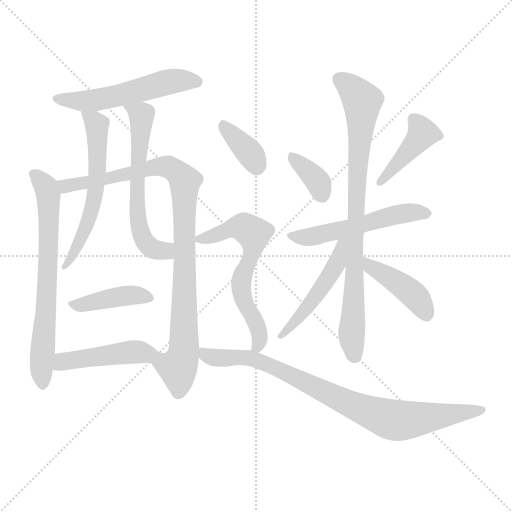
t = 0.00 s
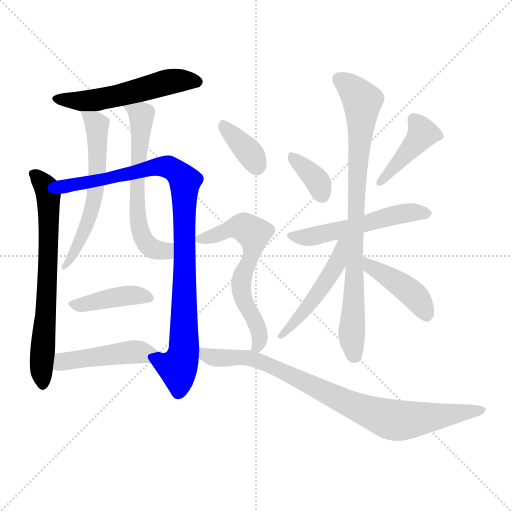
t = 2.28 s
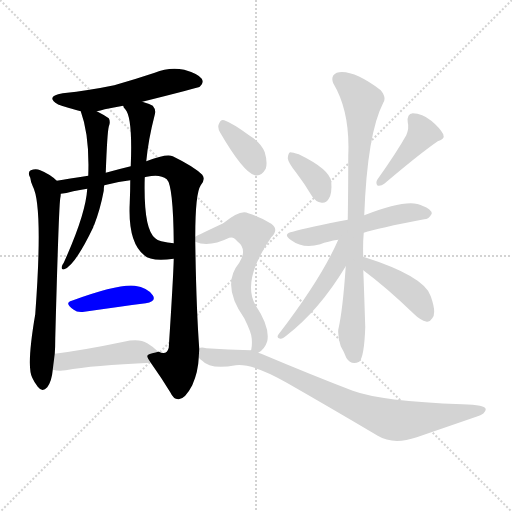
t = 4.56 s
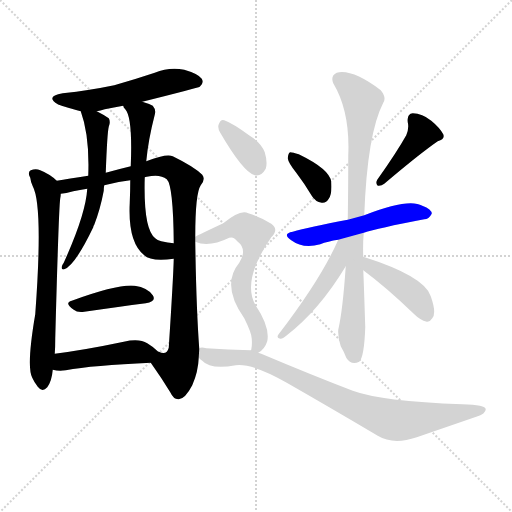
t = 6.85 s
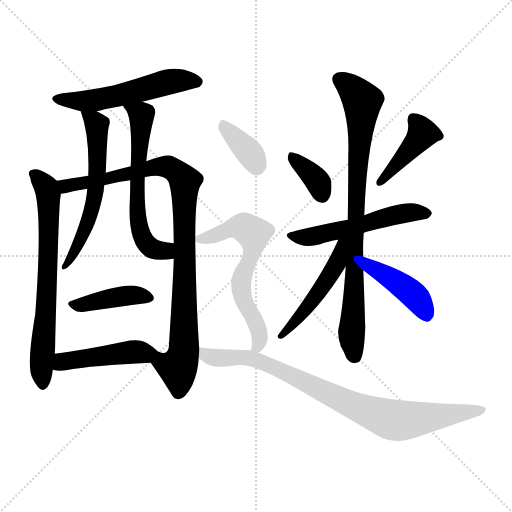
t = 9.13 s
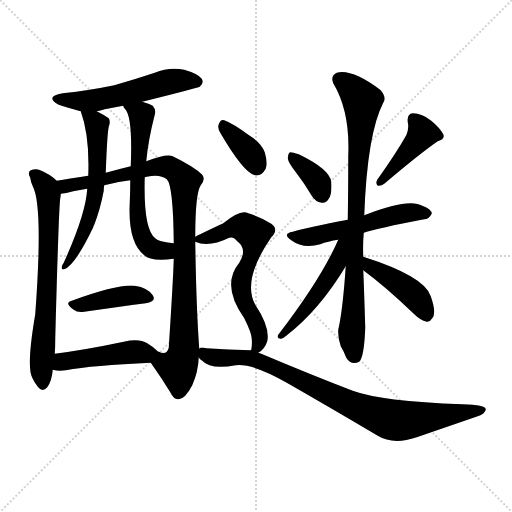
t = 11.41 s

The animated SVG that drew these frames (rendered in a browser with its animation timeline set to each time). Animation: 16 CSS @keyframes rules; one cycle of 11.41 s.

<svg version="1.1" viewBox="0 0 1024 1024" xmlns="http://www.w3.org/2000/svg">
  <g stroke="lightgray" stroke-dasharray="1,1" stroke-width="1" transform="scale(4, 4)">
    <line x1="0" y1="0" x2="256" y2="256"></line>
    <line x1="256" y1="0" x2="0" y2="256"></line>
    <line x1="128" y1="0" x2="128" y2="256"></line>
    <line x1="0" y1="128" x2="256" y2="128"></line>
  </g>
<g transform="scale(1, -1) translate(0, -900)">
   <style type="text/css">
    @keyframes keyframes0 {
      from {
       stroke: blue;
       stroke-dashoffset: 538;
       stroke-width: 128;
       }
       64% {
       animation-timing-function: step-end;
       stroke: blue;
       stroke-dashoffset: 0;
       stroke-width: 128;
       }
       to {
       stroke: black;
       stroke-width: 1024;
       }
       }
       #make-me-a-hanzi-animation-0 {
         animation: keyframes0 0.687826s both;
         animation-delay: 0.000000s;
         animation-timing-function: linear;
       }
    @keyframes keyframes1 {
      from {
       stroke: blue;
       stroke-dashoffset: 687;
       stroke-width: 128;
       }
       69% {
       animation-timing-function: step-end;
       stroke: blue;
       stroke-dashoffset: 0;
       stroke-width: 128;
       }
       to {
       stroke: black;
       stroke-width: 1024;
       }
       }
       #make-me-a-hanzi-animation-1 {
         animation: keyframes1 0.809082s both;
         animation-delay: 0.687826s;
         animation-timing-function: linear;
       }
    @keyframes keyframes2 {
      from {
       stroke: blue;
       stroke-dashoffset: 946;
       stroke-width: 128;
       }
       75% {
       animation-timing-function: step-end;
       stroke: blue;
       stroke-dashoffset: 0;
       stroke-width: 128;
       }
       to {
       stroke: black;
       stroke-width: 1024;
       }
       }
       #make-me-a-hanzi-animation-2 {
         animation: keyframes2 1.019857s both;
         animation-delay: 1.496908s;
         animation-timing-function: linear;
       }
    @keyframes keyframes3 {
      from {
       stroke: blue;
       stroke-dashoffset: 589;
       stroke-width: 128;
       }
       66% {
       animation-timing-function: step-end;
       stroke: blue;
       stroke-dashoffset: 0;
       stroke-width: 128;
       }
       to {
       stroke: black;
       stroke-width: 1024;
       }
       }
       #make-me-a-hanzi-animation-3 {
         animation: keyframes3 0.729329s both;
         animation-delay: 2.516764s;
         animation-timing-function: linear;
       }
    @keyframes keyframes4 {
      from {
       stroke: blue;
       stroke-dashoffset: 604;
       stroke-width: 128;
       }
       66% {
       animation-timing-function: step-end;
       stroke: blue;
       stroke-dashoffset: 0;
       stroke-width: 128;
       }
       to {
       stroke: black;
       stroke-width: 1024;
       }
       }
       #make-me-a-hanzi-animation-4 {
         animation: keyframes4 0.741536s both;
         animation-delay: 3.246094s;
         animation-timing-function: linear;
       }
    @keyframes keyframes5 {
      from {
       stroke: blue;
       stroke-dashoffset: 408;
       stroke-width: 128;
       }
       57% {
       animation-timing-function: step-end;
       stroke: blue;
       stroke-dashoffset: 0;
       stroke-width: 128;
       }
       to {
       stroke: black;
       stroke-width: 1024;
       }
       }
       #make-me-a-hanzi-animation-5 {
         animation: keyframes5 0.582031s both;
         animation-delay: 3.987630s;
         animation-timing-function: linear;
       }
    @keyframes keyframes6 {
      from {
       stroke: blue;
       stroke-dashoffset: 455;
       stroke-width: 128;
       }
       60% {
       animation-timing-function: step-end;
       stroke: blue;
       stroke-dashoffset: 0;
       stroke-width: 128;
       }
       to {
       stroke: black;
       stroke-width: 1024;
       }
       }
       #make-me-a-hanzi-animation-6 {
         animation: keyframes6 0.620280s both;
         animation-delay: 4.569661s;
         animation-timing-function: linear;
       }
    @keyframes keyframes7 {
      from {
       stroke: blue;
       stroke-dashoffset: 360;
       stroke-width: 128;
       }
       54% {
       animation-timing-function: step-end;
       stroke: blue;
       stroke-dashoffset: 0;
       stroke-width: 128;
       }
       to {
       stroke: black;
       stroke-width: 1024;
       }
       }
       #make-me-a-hanzi-animation-7 {
         animation: keyframes7 0.542969s both;
         animation-delay: 5.189941s;
         animation-timing-function: linear;
       }
    @keyframes keyframes8 {
      from {
       stroke: blue;
       stroke-dashoffset: 418;
       stroke-width: 128;
       }
       58% {
       animation-timing-function: step-end;
       stroke: blue;
       stroke-dashoffset: 0;
       stroke-width: 128;
       }
       to {
       stroke: black;
       stroke-width: 1024;
       }
       }
       #make-me-a-hanzi-animation-8 {
         animation: keyframes8 0.590169s both;
         animation-delay: 5.732910s;
         animation-timing-function: linear;
       }
    @keyframes keyframes9 {
      from {
       stroke: blue;
       stroke-dashoffset: 534;
       stroke-width: 128;
       }
       63% {
       animation-timing-function: step-end;
       stroke: blue;
       stroke-dashoffset: 0;
       stroke-width: 128;
       }
       to {
       stroke: black;
       stroke-width: 1024;
       }
       }
       #make-me-a-hanzi-animation-9 {
         animation: keyframes9 0.684570s both;
         animation-delay: 6.323079s;
         animation-timing-function: linear;
       }
    @keyframes keyframes10 {
      from {
       stroke: blue;
       stroke-dashoffset: 833;
       stroke-width: 128;
       }
       73% {
       animation-timing-function: step-end;
       stroke: blue;
       stroke-dashoffset: 0;
       stroke-width: 128;
       }
       to {
       stroke: black;
       stroke-width: 1024;
       }
       }
       #make-me-a-hanzi-animation-10 {
         animation: keyframes10 0.927897s both;
         animation-delay: 7.007650s;
         animation-timing-function: linear;
       }
    @keyframes keyframes11 {
      from {
       stroke: blue;
       stroke-dashoffset: 488;
       stroke-width: 128;
       }
       61% {
       animation-timing-function: step-end;
       stroke: blue;
       stroke-dashoffset: 0;
       stroke-width: 128;
       }
       to {
       stroke: black;
       stroke-width: 1024;
       }
       }
       #make-me-a-hanzi-animation-11 {
         animation: keyframes11 0.647135s both;
         animation-delay: 7.935547s;
         animation-timing-function: linear;
       }
    @keyframes keyframes12 {
      from {
       stroke: blue;
       stroke-dashoffset: 419;
       stroke-width: 128;
       }
       58% {
       animation-timing-function: step-end;
       stroke: blue;
       stroke-dashoffset: 0;
       stroke-width: 128;
       }
       to {
       stroke: black;
       stroke-width: 1024;
       }
       }
       #make-me-a-hanzi-animation-12 {
         animation: keyframes12 0.590983s both;
         animation-delay: 8.582682s;
         animation-timing-function: linear;
       }
    @keyframes keyframes13 {
      from {
       stroke: blue;
       stroke-dashoffset: 361;
       stroke-width: 128;
       }
       54% {
       animation-timing-function: step-end;
       stroke: blue;
       stroke-dashoffset: 0;
       stroke-width: 128;
       }
       to {
       stroke: black;
       stroke-width: 1024;
       }
       }
       #make-me-a-hanzi-animation-13 {
         animation: keyframes13 0.543783s both;
         animation-delay: 9.173665s;
         animation-timing-function: linear;
       }
    @keyframes keyframes14 {
      from {
       stroke: blue;
       stroke-dashoffset: 618;
       stroke-width: 128;
       }
       67% {
       animation-timing-function: step-end;
       stroke: blue;
       stroke-dashoffset: 0;
       stroke-width: 128;
       }
       to {
       stroke: black;
       stroke-width: 1024;
       }
       }
       #make-me-a-hanzi-animation-14 {
         animation: keyframes14 0.752930s both;
         animation-delay: 9.717448s;
         animation-timing-function: linear;
       }
    @keyframes keyframes15 {
      from {
       stroke: blue;
       stroke-dashoffset: 846;
       stroke-width: 128;
       }
       73% {
       animation-timing-function: step-end;
       stroke: blue;
       stroke-dashoffset: 0;
       stroke-width: 128;
       }
       to {
       stroke: black;
       stroke-width: 1024;
       }
       }
       #make-me-a-hanzi-animation-15 {
         animation: keyframes15 0.938477s both;
         animation-delay: 10.470378s;
         animation-timing-function: linear;
       }
</style>
<path d="M 284.5 696.5 Q 396.5 724.5 399.5 726.5 Q 408.5 733.5 403.5 742.5 Q 396.5 752.5 368.5 760.5 Q 338.5 766.5 309.5 754.5 Q 270.5 741.5 228.5 729.5 Q 180.5 719.5 125.5 713.5 Q 89.5 707.5 115.5 691.5 Q 121.5 688.5 161.5 677.5 L 193.5 677.5 Q 200.5 678.5 209.5 681.5 Q 227.5 685.5 246.5 688.5 L 284.5 696.5 Z" fill="lightgray"></path> 
<path d="M 113.5 538.5 Q 100.5 551.5 80.5 559.5 Q 71.5 563.5 61.5 559.5 Q 54.5 555.5 60.5 544.5 Q 61.5 535.5 65.5 527.5 Q 86.5 488.5 70.5 271.5 Q 52.5 166.5 64.5 144.5 Q 68.5 135.5 75.5 126.5 Q 84.5 114.5 94.5 125.5 Q 103.5 137.5 105.5 160.5 L 109.5 192.5 Q 110.5 205.5 110.5 223.5 Q 117.5 485.5 120.5 503.5 Q 121.5 507.5 121.5 512.5 C 123.5 530.5 123.5 530.5 113.5 538.5 Z" fill="lightgray"></path> 
<path d="M 301.5 174.5 Q 323.5 143.5 340.5 115.5 Q 347.5 100.5 357.5 101.5 Q 370.5 102.5 384.5 129.5 Q 396.5 156.5 397.5 185.5 L 398.5 202.5 Q 392.5 283.5 390.5 416.5 L 390.5 426.5 Q 390.5 513.5 401.5 529.5 Q 411.5 541.5 404.5 550.5 Q 388.5 566.5 345.5 587.5 Q 333.5 593.5 292.5 577.5 L 261.5 567.5 Q 236.5 561.5 211.5 554.5 L 176.5 548.5 Q 136.5 542.5 113.5 538.5 C 83.5 533.5 92.5 506.5 121.5 512.5 Q 131.5 513.5 146.5 517.5 Q 159.5 520.5 174.5 522.5 L 208.5 529.5 Q 233.5 536.5 260.5 539.5 L 289.5 545.5 Q 290.5 546.5 293.5 546.5 Q 320.5 552.5 333.5 541.5 Q 346.5 529.5 347.5 413.5 L 347.5 382.5 Q 346.5 343.5 337.5 204.5 Q 333.5 188.5 317.5 196.5 L 316.5 196.5 C 290.5 190.5 290.5 190.5 301.5 174.5 Z" fill="lightgray"></path> 
<path d="M 161.5 677.5 Q 179.5 628.5 176.5 548.5 L 174.5 522.5 Q 171.5 471.5 127.5 374.5 Q 124.5 370.5 123.5 366.5 Q 122.5 359.5 128.5 361.5 Q 149.5 368.5 186.5 445.5 Q 186.5 448.5 188.5 450.5 Q 200.5 481.5 207.5 518.5 Q 207.5 524.5 208.5 529.5 L 211.5 554.5 Q 214.5 635.5 217.5 646.5 Q 221.5 656.5 217.5 663.5 Q 207.5 670.5 193.5 677.5 C 166.5 691.5 154.5 698.5 161.5 677.5 Z" fill="lightgray"></path> 
<path d="M 292.5 577.5 Q 296.5 620.5 309.5 670.5 Q 312.5 680.5 305.5 688.5 Q 298.5 692.5 284.5 696.5 C 255.5 705.5 230.5 713.5 246.5 688.5 Q 246.5 685.5 250.5 681.5 Q 265.5 665.5 261.5 567.5 L 260.5 539.5 Q 260.5 518.5 259.5 494.5 Q 255.5 415.5 288.5 389.5 Q 301.5 376.5 347.5 382.5 C 377.5 385.5 377.5 409.5 347.5 413.5 Q 335.5 414.5 322.5 417.5 Q 315.5 418.5 310.5 423.5 Q 286.5 441.5 289.5 545.5 L 292.5 577.5 Z" fill="lightgray"></path> 
<path d="M 143.5 298.5 Q 127.5 294.5 147.5 280.5 Q 154.5 274.5 168.5 276.5 Q 238.5 286.5 291.5 293.5 Q 313.5 297.5 305.5 309.5 Q 295.5 324.5 269.5 328.5 Q 236.5 332.5 143.5 298.5 Z" fill="lightgray"></path> 
<path d="M 105.5 160.5 Q 117.5 157.5 131.5 159.5 Q 185.5 169.5 301.5 174.5 C 331.5 175.5 338.5 176.5 316.5 196.5 Q 306.5 206.5 294.5 213.5 Q 278.5 223.5 247.5 216.5 Q 171.5 200.5 109.5 192.5 C 79.5 188.5 76.5 166.5 105.5 160.5 Z" fill="lightgray"></path> 
<path d="M 592.5 554.5 Q 608.5 533.5 623.5 508.5 Q 630.5 496.5 643.5 494.5 Q 652.5 493.5 657.5 502.5 Q 664.5 512.5 662.5 536.5 Q 659.5 561.5 597.5 591.5 Q 585.5 595.5 580.5 595.5 Q 576.5 594.5 575.5 583.5 Q 576.5 574.5 592.5 554.5 Z" fill="lightgray"></path> 
<path d="M 812.5 629.5 Q 793.5 595.5 754.5 540.5 Q 750.5 533.5 755.5 528.5 Q 762.5 527.5 768.5 532.5 Q 840.5 593.5 875.5 617.5 Q 890.5 621.5 886.5 631.5 Q 879.5 644.5 862.5 658.5 Q 844.5 673.5 825.5 673.5 Q 813.5 672.5 815.5 655.5 Q 818.5 643.5 812.5 629.5 Z" fill="lightgray"></path> 
<path d="M 727.5 434.5 Q 754.5 443.5 848.5 461.5 Q 857.5 461.5 863.5 472.5 Q 863.5 481.5 844.5 488.5 Q 817.5 504.5 728.5 469.5 L 695.5 460.5 Q 616.5 445.5 585.5 436.5 Q 563.5 432.5 582.5 419.5 Q 606.5 401.5 640.5 411.5 Q 655.5 417.5 676.5 420.5 L 727.5 434.5 Z" fill="lightgray"></path> 
<path d="M 726.5 386.5 Q 725.5 411.5 727.5 434.5 L 728.5 469.5 Q 734.5 632.5 766.5 694.5 Q 773.5 704.5 761.5 719.5 Q 704.5 762.5 673.5 754.5 Q 660.5 748.5 666.5 733.5 Q 700.5 676.5 696.5 588.5 Q 696.5 518.5 695.5 460.5 L 691.5 367.5 Q 685.5 279.5 676.5 240.5 Q 675.5 224.5 681.5 207.5 Q 687.5 197.5 692.5 184.5 Q 702.5 168.5 718.5 176.5 Q 728.5 186.5 730.5 245.5 Q 727.5 341.5 726.5 359.5 L 726.5 386.5 Z" fill="lightgray"></path> 
<path d="M 676.5 420.5 Q 642.5 342.5 556.5 230.5 Q 552.5 223.5 560.5 222.5 Q 564.5 221.5 572.5 228.5 Q 638.5 279.5 691.5 367.5 C 733.5 436.5 688.5 447.5 676.5 420.5 Z" fill="lightgray"></path> 
<path d="M 726.5 359.5 Q 772.5 325.5 827.5 272.5 Q 840.5 259.5 853.5 256.5 Q 859.5 255.5 864.5 263.5 Q 873.5 273.5 861.5 307.5 Q 849.5 347.5 726.5 386.5 C 697.5 395.5 702.5 377.5 726.5 359.5 Z" fill="lightgray"></path> 
<path d="M 440.5 634.5 Q 486.5 555.5 509.5 549.5 Q 522.5 546.5 531.5 562.5 Q 535.5 575.5 529.5 595.5 Q 522.5 614.5 499.5 628.5 Q 465.5 653.5 448.5 659.5 Q 441.5 662.5 437.5 651.5 Q 434.5 644.5 440.5 634.5 Z" fill="lightgray"></path> 
<path d="M 516.5 194.5 Q 529.5 201.5 534.5 217.5 Q 540.5 245.5 510.5 290.5 Q 483.5 339.5 542.5 425.5 Q 558.5 441.5 542.5 452.5 Q 524.5 464.5 496.5 473.5 Q 481.5 482.5 446.5 453.5 Q 395.5 429.5 392.5 427.5 Q 391.5 427.5 390.5 426.5 C 378.5 420.5 378.5 420.5 390.5 416.5 Q 417.5 404.5 458.5 424.5 Q 467.5 427.5 474.5 417.5 Q 495.5 401.5 478.5 374.5 Q 441.5 329.5 488.5 263.5 Q 503.5 233.5 503.5 222.5 Q 504.5 209.5 502.5 200.5 Q 501.5 200.5 501.5 199.5 C 497.5 179.5 497.5 179.5 516.5 194.5 Z" fill="lightgray"></path> 
<path d="M 397.5 185.5 Q 398.5 182.5 404.5 178.5 Q 420.5 160.5 471.5 169.5 Q 505.5 173.5 573.5 134.5 Q 657.5 86.5 755.5 28.5 Q 786.5 9.5 833.5 25.5 Q 894.5 46.5 952.5 66.5 Q 971.5 72.5 971.5 81.5 Q 971.5 90.5 924.5 91.5 Q 762.5 97.5 705.5 118.5 Q 624.5 149.5 522.5 192.5 Q 519.5 193.5 516.5 194.5 L 501.5 199.5 Q 456.5 200.5 412.5 203.5 Q 400.5 206.5 398.5 202.5 C 379.5 201.5 379.5 201.5 397.5 185.5 Z" fill="lightgray"></path> 
      <clipPath id="make-me-a-hanzi-clip-0">
      <path d="M 284.5 696.5 Q 396.5 724.5 399.5 726.5 Q 408.5 733.5 403.5 742.5 Q 396.5 752.5 368.5 760.5 Q 338.5 766.5 309.5 754.5 Q 270.5 741.5 228.5 729.5 Q 180.5 719.5 125.5 713.5 Q 89.5 707.5 115.5 691.5 Q 121.5 688.5 161.5 677.5 L 193.5 677.5 Q 200.5 678.5 209.5 681.5 Q 227.5 685.5 246.5 688.5 L 284.5 696.5 Z" fill="lightgray"></path>
      </clipPath>
      <path clip-path="url(#make-me-a-hanzi-clip-0)" d="M 117.5 703.5 L 188.5 699.5 L 346.5 738.5 L 394.5 735.5 " fill="none" id="make-me-a-hanzi-animation-0" stroke-dasharray="410 820" stroke-linecap="round"></path>

      <clipPath id="make-me-a-hanzi-clip-1">
      <path d="M 113.5 538.5 Q 100.5 551.5 80.5 559.5 Q 71.5 563.5 61.5 559.5 Q 54.5 555.5 60.5 544.5 Q 61.5 535.5 65.5 527.5 Q 86.5 488.5 70.5 271.5 Q 52.5 166.5 64.5 144.5 Q 68.5 135.5 75.5 126.5 Q 84.5 114.5 94.5 125.5 Q 103.5 137.5 105.5 160.5 L 109.5 192.5 Q 110.5 205.5 110.5 223.5 Q 117.5 485.5 120.5 503.5 Q 121.5 507.5 121.5 512.5 C 123.5 530.5 123.5 530.5 113.5 538.5 Z" fill="lightgray"></path>
      </clipPath>
      <path clip-path="url(#make-me-a-hanzi-clip-1)" d="M 68.5 551.5 L 87.5 532.5 L 96.5 510.5 L 97.5 381.5 L 82.5 167.5 L 85.5 130.5 " fill="none" id="make-me-a-hanzi-animation-1" stroke-dasharray="559 1118" stroke-linecap="round"></path>

      <clipPath id="make-me-a-hanzi-clip-2">
      <path d="M 301.5 174.5 Q 323.5 143.5 340.5 115.5 Q 347.5 100.5 357.5 101.5 Q 370.5 102.5 384.5 129.5 Q 396.5 156.5 397.5 185.5 L 398.5 202.5 Q 392.5 283.5 390.5 416.5 L 390.5 426.5 Q 390.5 513.5 401.5 529.5 Q 411.5 541.5 404.5 550.5 Q 388.5 566.5 345.5 587.5 Q 333.5 593.5 292.5 577.5 L 261.5 567.5 Q 236.5 561.5 211.5 554.5 L 176.5 548.5 Q 136.5 542.5 113.5 538.5 C 83.5 533.5 92.5 506.5 121.5 512.5 Q 131.5 513.5 146.5 517.5 Q 159.5 520.5 174.5 522.5 L 208.5 529.5 Q 233.5 536.5 260.5 539.5 L 289.5 545.5 Q 290.5 546.5 293.5 546.5 Q 320.5 552.5 333.5 541.5 Q 346.5 529.5 347.5 413.5 L 347.5 382.5 Q 346.5 343.5 337.5 204.5 Q 333.5 188.5 317.5 196.5 L 316.5 196.5 C 290.5 190.5 290.5 190.5 301.5 174.5 Z" fill="lightgray"></path>
      </clipPath>
      <path clip-path="url(#make-me-a-hanzi-clip-2)" d="M 120.5 533.5 L 131.5 527.5 L 323.5 567.5 L 343.5 563.5 L 366.5 543.5 L 368.5 206.5 L 355.5 164.5 L 356.5 115.5 " fill="none" id="make-me-a-hanzi-animation-2" stroke-dasharray="818 1636" stroke-linecap="round"></path>

      <clipPath id="make-me-a-hanzi-clip-3">
      <path d="M 161.5 677.5 Q 179.5 628.5 176.5 548.5 L 174.5 522.5 Q 171.5 471.5 127.5 374.5 Q 124.5 370.5 123.5 366.5 Q 122.5 359.5 128.5 361.5 Q 149.5 368.5 186.5 445.5 Q 186.5 448.5 188.5 450.5 Q 200.5 481.5 207.5 518.5 Q 207.5 524.5 208.5 529.5 L 211.5 554.5 Q 214.5 635.5 217.5 646.5 Q 221.5 656.5 217.5 663.5 Q 207.5 670.5 193.5 677.5 C 166.5 691.5 154.5 698.5 161.5 677.5 Z" fill="lightgray"></path>
      </clipPath>
      <path clip-path="url(#make-me-a-hanzi-clip-3)" d="M 166.5 673.5 L 188.5 658.5 L 193.5 647.5 L 196.5 567.5 L 190.5 514.5 L 171.5 440.5 L 129.5 367.5 " fill="none" id="make-me-a-hanzi-animation-3" stroke-dasharray="461 922" stroke-linecap="round"></path>

      <clipPath id="make-me-a-hanzi-clip-4">
      <path d="M 292.5 577.5 Q 296.5 620.5 309.5 670.5 Q 312.5 680.5 305.5 688.5 Q 298.5 692.5 284.5 696.5 C 255.5 705.5 230.5 713.5 246.5 688.5 Q 246.5 685.5 250.5 681.5 Q 265.5 665.5 261.5 567.5 L 260.5 539.5 Q 260.5 518.5 259.5 494.5 Q 255.5 415.5 288.5 389.5 Q 301.5 376.5 347.5 382.5 C 377.5 385.5 377.5 409.5 347.5 413.5 Q 335.5 414.5 322.5 417.5 Q 315.5 418.5 310.5 423.5 Q 286.5 441.5 289.5 545.5 L 292.5 577.5 Z" fill="lightgray"></path>
      </clipPath>
      <path clip-path="url(#make-me-a-hanzi-clip-4)" d="M 253.5 687.5 L 283.5 668.5 L 273.5 517.5 L 281.5 433.5 L 303.5 403.5 L 329.5 398.5 L 340.5 405.5 " fill="none" id="make-me-a-hanzi-animation-4" stroke-dasharray="476 952" stroke-linecap="round"></path>

      <clipPath id="make-me-a-hanzi-clip-5">
      <path d="M 143.5 298.5 Q 127.5 294.5 147.5 280.5 Q 154.5 274.5 168.5 276.5 Q 238.5 286.5 291.5 293.5 Q 313.5 297.5 305.5 309.5 Q 295.5 324.5 269.5 328.5 Q 236.5 332.5 143.5 298.5 Z" fill="lightgray"></path>
      </clipPath>
      <path clip-path="url(#make-me-a-hanzi-clip-5)" d="M 145.5 289.5 L 248.5 308.5 L 295.5 303.5 " fill="none" id="make-me-a-hanzi-animation-5" stroke-dasharray="280 560" stroke-linecap="round"></path>

      <clipPath id="make-me-a-hanzi-clip-6">
      <path d="M 105.5 160.5 Q 117.5 157.5 131.5 159.5 Q 185.5 169.5 301.5 174.5 C 331.5 175.5 338.5 176.5 316.5 196.5 Q 306.5 206.5 294.5 213.5 Q 278.5 223.5 247.5 216.5 Q 171.5 200.5 109.5 192.5 C 79.5 188.5 76.5 166.5 105.5 160.5 Z" fill="lightgray"></path>
      </clipPath>
      <path clip-path="url(#make-me-a-hanzi-clip-6)" d="M 112.5 165.5 L 133.5 178.5 L 162.5 183.5 L 260.5 196.5 L 306.5 195.5 " fill="none" id="make-me-a-hanzi-animation-6" stroke-dasharray="327 654" stroke-linecap="round"></path>

      <clipPath id="make-me-a-hanzi-clip-7">
      <path d="M 592.5 554.5 Q 608.5 533.5 623.5 508.5 Q 630.5 496.5 643.5 494.5 Q 652.5 493.5 657.5 502.5 Q 664.5 512.5 662.5 536.5 Q 659.5 561.5 597.5 591.5 Q 585.5 595.5 580.5 595.5 Q 576.5 594.5 575.5 583.5 Q 576.5 574.5 592.5 554.5 Z" fill="lightgray"></path>
      </clipPath>
      <path clip-path="url(#make-me-a-hanzi-clip-7)" d="M 582.5 587.5 L 625.5 549.5 L 645.5 507.5 " fill="none" id="make-me-a-hanzi-animation-7" stroke-dasharray="232 464" stroke-linecap="round"></path>

      <clipPath id="make-me-a-hanzi-clip-8">
      <path d="M 812.5 629.5 Q 793.5 595.5 754.5 540.5 Q 750.5 533.5 755.5 528.5 Q 762.5 527.5 768.5 532.5 Q 840.5 593.5 875.5 617.5 Q 890.5 621.5 886.5 631.5 Q 879.5 644.5 862.5 658.5 Q 844.5 673.5 825.5 673.5 Q 813.5 672.5 815.5 655.5 Q 818.5 643.5 812.5 629.5 Z" fill="lightgray"></path>
      </clipPath>
      <path clip-path="url(#make-me-a-hanzi-clip-8)" d="M 827.5 660.5 L 844.5 632.5 L 760.5 534.5 " fill="none" id="make-me-a-hanzi-animation-8" stroke-dasharray="290 580" stroke-linecap="round"></path>

      <clipPath id="make-me-a-hanzi-clip-9">
      <path d="M 727.5 434.5 Q 754.5 443.5 848.5 461.5 Q 857.5 461.5 863.5 472.5 Q 863.5 481.5 844.5 488.5 Q 817.5 504.5 728.5 469.5 L 695.5 460.5 Q 616.5 445.5 585.5 436.5 Q 563.5 432.5 582.5 419.5 Q 606.5 401.5 640.5 411.5 Q 655.5 417.5 676.5 420.5 L 727.5 434.5 Z" fill="lightgray"></path>
      </clipPath>
      <path clip-path="url(#make-me-a-hanzi-clip-9)" d="M 582.5 428.5 L 625.5 427.5 L 782.5 468.5 L 821.5 475.5 L 854.5 473.5 " fill="none" id="make-me-a-hanzi-animation-9" stroke-dasharray="406 812" stroke-linecap="round"></path>

      <clipPath id="make-me-a-hanzi-clip-10">
      <path d="M 726.5 386.5 Q 725.5 411.5 727.5 434.5 L 728.5 469.5 Q 734.5 632.5 766.5 694.5 Q 773.5 704.5 761.5 719.5 Q 704.5 762.5 673.5 754.5 Q 660.5 748.5 666.5 733.5 Q 700.5 676.5 696.5 588.5 Q 696.5 518.5 695.5 460.5 L 691.5 367.5 Q 685.5 279.5 676.5 240.5 Q 675.5 224.5 681.5 207.5 Q 687.5 197.5 692.5 184.5 Q 702.5 168.5 718.5 176.5 Q 728.5 186.5 730.5 245.5 Q 727.5 341.5 726.5 359.5 L 726.5 386.5 Z" fill="lightgray"></path>
      </clipPath>
      <path clip-path="url(#make-me-a-hanzi-clip-10)" d="M 678.5 741.5 L 706.5 720.5 L 724.5 695.5 L 703.5 240.5 L 709.5 185.5 " fill="none" id="make-me-a-hanzi-animation-10" stroke-dasharray="705 1410" stroke-linecap="round"></path>

      <clipPath id="make-me-a-hanzi-clip-11">
      <path d="M 676.5 420.5 Q 642.5 342.5 556.5 230.5 Q 552.5 223.5 560.5 222.5 Q 564.5 221.5 572.5 228.5 Q 638.5 279.5 691.5 367.5 C 733.5 436.5 688.5 447.5 676.5 420.5 Z" fill="lightgray"></path>
      </clipPath>
      <path clip-path="url(#make-me-a-hanzi-clip-11)" d="M 691.5 418.5 L 682.5 411.5 L 672.5 369.5 L 655.5 341.5 L 620.5 291.5 L 564.5 229.5 " fill="none" id="make-me-a-hanzi-animation-11" stroke-dasharray="360 720" stroke-linecap="round"></path>

      <clipPath id="make-me-a-hanzi-clip-12">
      <path d="M 726.5 359.5 Q 772.5 325.5 827.5 272.5 Q 840.5 259.5 853.5 256.5 Q 859.5 255.5 864.5 263.5 Q 873.5 273.5 861.5 307.5 Q 849.5 347.5 726.5 386.5 C 697.5 395.5 702.5 377.5 726.5 359.5 Z" fill="lightgray"></path>
      </clipPath>
      <path clip-path="url(#make-me-a-hanzi-clip-12)" d="M 737.5 379.5 L 740.5 366.5 L 829.5 308.5 L 851.5 271.5 " fill="none" id="make-me-a-hanzi-animation-12" stroke-dasharray="291 582" stroke-linecap="round"></path>

      <clipPath id="make-me-a-hanzi-clip-13">
      <path d="M 440.5 634.5 Q 486.5 555.5 509.5 549.5 Q 522.5 546.5 531.5 562.5 Q 535.5 575.5 529.5 595.5 Q 522.5 614.5 499.5 628.5 Q 465.5 653.5 448.5 659.5 Q 441.5 662.5 437.5 651.5 Q 434.5 644.5 440.5 634.5 Z" fill="lightgray"></path>
      </clipPath>
      <path clip-path="url(#make-me-a-hanzi-clip-13)" d="M 448.5 647.5 L 498.5 595.5 L 513.5 566.5 " fill="none" id="make-me-a-hanzi-animation-13" stroke-dasharray="233 466" stroke-linecap="round"></path>

      <clipPath id="make-me-a-hanzi-clip-14">
      <path d="M 516.5 194.5 Q 529.5 201.5 534.5 217.5 Q 540.5 245.5 510.5 290.5 Q 483.5 339.5 542.5 425.5 Q 558.5 441.5 542.5 452.5 Q 524.5 464.5 496.5 473.5 Q 481.5 482.5 446.5 453.5 Q 395.5 429.5 392.5 427.5 Q 391.5 427.5 390.5 426.5 C 378.5 420.5 378.5 420.5 390.5 416.5 Q 417.5 404.5 458.5 424.5 Q 467.5 427.5 474.5 417.5 Q 495.5 401.5 478.5 374.5 Q 441.5 329.5 488.5 263.5 Q 503.5 233.5 503.5 222.5 Q 504.5 209.5 502.5 200.5 Q 501.5 200.5 501.5 199.5 C 497.5 179.5 497.5 179.5 516.5 194.5 Z" fill="lightgray"></path>
      </clipPath>
      <path clip-path="url(#make-me-a-hanzi-clip-14)" d="M 394.5 421.5 L 431.5 428.5 L 465.5 445.5 L 487.5 445.5 L 506.5 432.5 L 507.5 408.5 L 481.5 325.5 L 487.5 297.5 L 515.5 244.5 L 519.5 224.5 L 512.5 204.5 " fill="none" id="make-me-a-hanzi-animation-14" stroke-dasharray="490 980" stroke-linecap="round"></path>

      <clipPath id="make-me-a-hanzi-clip-15">
      <path d="M 397.5 185.5 Q 398.5 182.5 404.5 178.5 Q 420.5 160.5 471.5 169.5 Q 505.5 173.5 573.5 134.5 Q 657.5 86.5 755.5 28.5 Q 786.5 9.5 833.5 25.5 Q 894.5 46.5 952.5 66.5 Q 971.5 72.5 971.5 81.5 Q 971.5 90.5 924.5 91.5 Q 762.5 97.5 705.5 118.5 Q 624.5 149.5 522.5 192.5 Q 519.5 193.5 516.5 194.5 L 501.5 199.5 Q 456.5 200.5 412.5 203.5 Q 400.5 206.5 398.5 202.5 C 379.5 201.5 379.5 201.5 397.5 185.5 Z" fill="lightgray"></path>
      </clipPath>
      <path clip-path="url(#make-me-a-hanzi-clip-15)" d="M 405.5 197.5 L 423.5 185.5 L 493.5 184.5 L 524.5 176.5 L 693.5 94.5 L 779.5 61.5 L 814.5 59.5 L 964.5 79.5 " fill="none" id="make-me-a-hanzi-animation-15" stroke-dasharray="718 1436" stroke-linecap="round"></path>

</g>
</svg>
